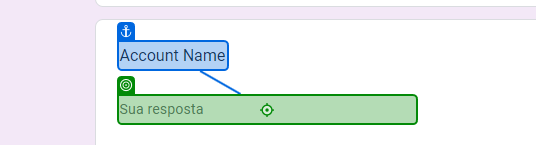
Task: Buscar informacoes da fila no Orchestrator  para logo a seguir cadastras no sistema e enviar um email de confirmaçao
Workflow: Flowchart

Step 1 [then]: type "[Dados.SpecificContent("Account Name").ToString]" into the text box in window 'Exercício DEV - UIPATH' (chrome.exe)

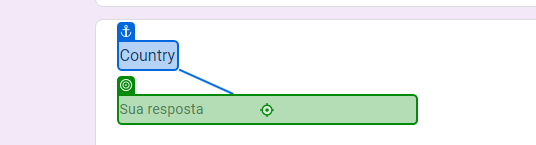
Step 2: type "[Dados.SpecificContent("Country").ToString]" into the text box in window 'Exercício DEV - UIPATH' (chrome.exe)

Step 3: type "[Dados.SpecificContent("Quantity").ToString]" into the text box in window 'Exercício DEV - UIPATH' (chrome.exe) (no picture)

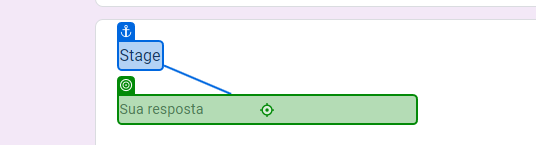
Step 4: type "[Dados.SpecificContent("Stage").ToString]" into the text box in window 'Exercício DEV - UIPATH' (chrome.exe)

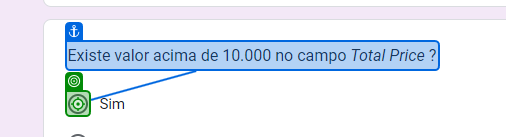
Step 5: click on the element in window 'Exercício DEV - UIPATH' (chrome.exe)
